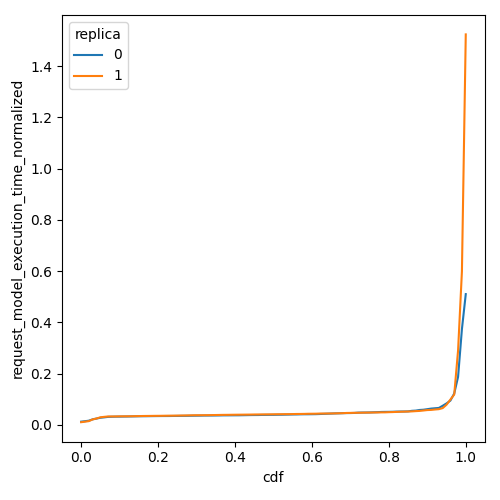

The file beside this chart, header and first rows:
cdf, request_model_execution_time_normalized, replica
0.0, 0.01235, 0
0.01, 0.0141, 0
0.02, 0.01613, 0
0.03, 0.02145, 0
0.04, 0.02441, 0
0.05, 0.02758, 0
0.06, 0.02913, 0
0.07, 0.03096, 0
0.08, 0.03145, 0
0.09, 0.03185, 0
0.1, 0.03194, 0
0.11, 0.03221, 0
0.12, 0.0324, 0
0.13, 0.03272, 0
0.14, 0.03296, 0
0.15, 0.03334, 0
0.16, 0.03349, 0
0.17, 0.03354, 0
0.18, 0.0338, 0
0.19, 0.03399, 0
0.2, 0.03413, 0
0.21, 0.03427, 0
0.22, 0.03431, 0
0.23, 0.03438, 0
0.24, 0.03457, 0
0.25, 0.03472, 0
0.26, 0.03495, 0
0.27, 0.03505, 0
0.28, 0.03527, 0
0.29, 0.03552, 0
0.3, 0.03571, 0
0.31, 0.03585, 0
0.32, 0.03616, 0
0.33, 0.03623, 0
0.34, 0.03627, 0
0.35, 0.03644, 0
0.36, 0.0366, 0
0.37, 0.03694, 0
0.38, 0.03698, 0
0.39, 0.03707, 0
0.4, 0.03715, 0
0.41, 0.03721, 0
0.42, 0.03747, 0
0.43, 0.03774, 0
0.44, 0.038, 0
0.45, 0.03816, 0
0.46, 0.03821, 0
0.47, 0.03858, 0
0.48, 0.03872, 0
0.49, 0.03888, 0
0.5, 0.03897, 0
0.51, 0.03926, 0
0.52, 0.03937, 0
0.53, 0.03972, 0
0.54, 0.03999, 0
0.55, 0.04037, 0
0.56, 0.0405, 0
0.57, 0.0409, 0
0.58, 0.04117, 0
0.59, 0.04123, 0
... 142 more rows
